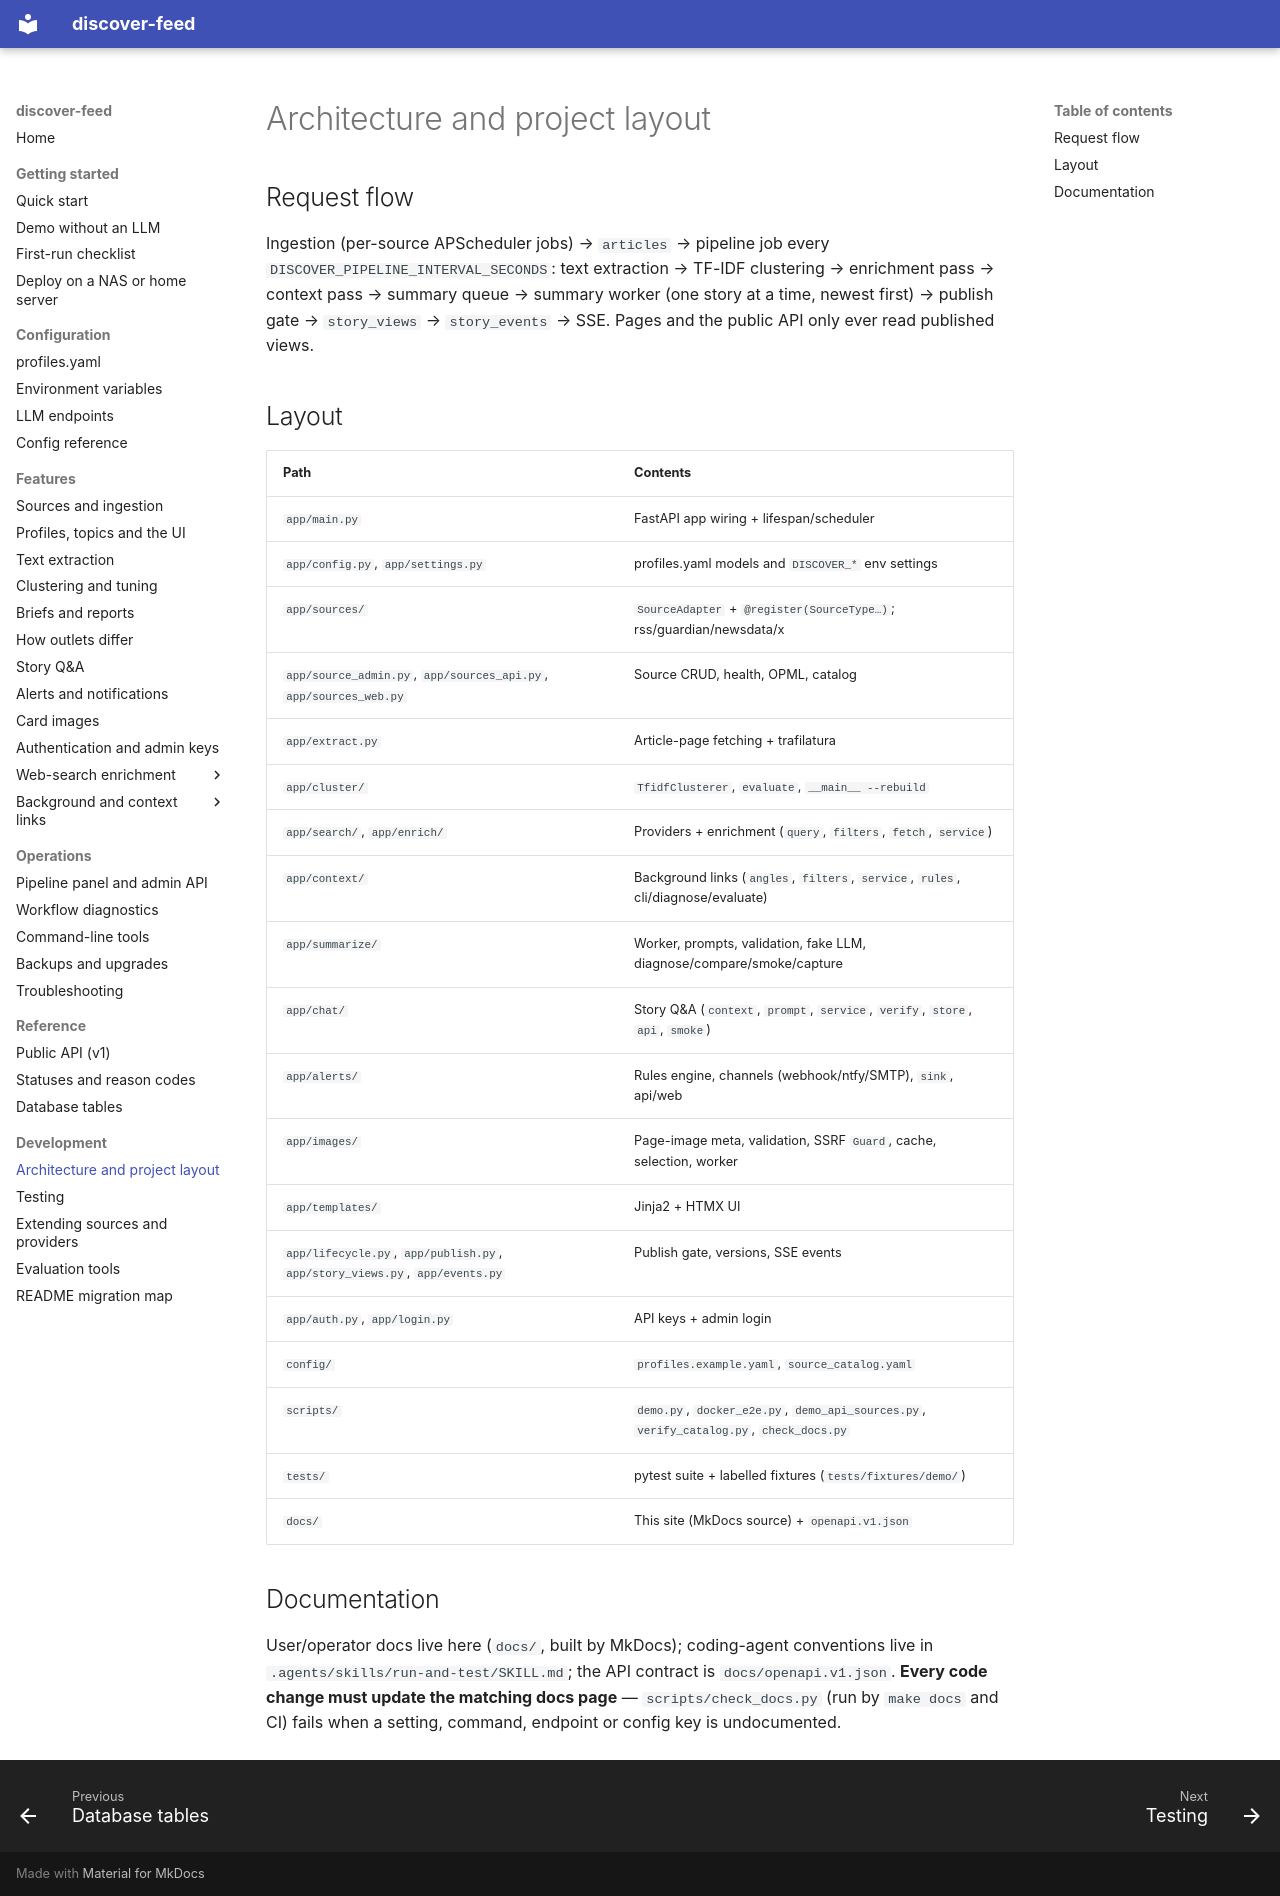

repository: babcoccl/discover-feed · page: development/architecture/index.html · generator: mkdocs

# Architecture and project layout

## Request flow

Ingestion (per-source APScheduler jobs) → `articles` → pipeline job every
`DISCOVER_PIPELINE_INTERVAL_SECONDS`: text extraction → TF-IDF clustering →
enrichment pass → context pass → summary queue → summary worker (one story at
a time, newest first) → publish gate → `story_views` → `story_events` → SSE.
Pages and the public API only ever read published views.

## Layout

| Path | Contents |
| --- | --- |
| `app/main.py` | FastAPI app wiring + lifespan/scheduler |
| `app/config.py`, `app/settings.py` | profiles.yaml models and `DISCOVER_*` env settings |
| `app/sources/` | `SourceAdapter` + `@register(SourceType…)`; rss/guardian/newsdata/x |
| `app/source_admin.py`, `app/sources_api.py`, `app/sources_web.py` | Source CRUD, health, OPML, catalog |
| `app/extract.py` | Article-page fetching + trafilatura |
| `app/cluster/` | `TfidfClusterer`, `evaluate`, `__main__ --rebuild` |
| `app/search/`, `app/enrich/` | Providers + enrichment (`query`, `filters`, `fetch`, `service`) |
| `app/context/` | Background links (`angles`, `filters`, `service`, `rules`, cli/diagnose/evaluate) |
| `app/summarize/` | Worker, prompts, validation, fake LLM, diagnose/compare/smoke/capture |
| `app/chat/` | Story Q&A (`context`, `prompt`, `service`, `verify`, `store`, `api`, `smoke`) |
| `app/alerts/` | Rules engine, channels (webhook/ntfy/SMTP), `sink`, api/web |
| `app/images/` | Page-image meta, validation, SSRF `Guard`, cache, selection, worker |
| `app/templates/` | Jinja2 + HTMX UI |
| `app/lifecycle.py`, `app/publish.py`, `app/story_views.py`, `app/events.py` | Publish gate, versions, SSE events |
| `app/auth.py`, `app/login.py` | API keys + admin login |
| `config/` | `profiles.example.yaml`, `source_catalog.yaml` |
| `scripts/` | `demo.py`, `docker_e2e.py`, `demo_api_sources.py`, `verify_catalog.py`, `check_docs.py` |
| `tests/` | pytest suite + labelled fixtures (`tests/fixtures/demo/`) |
| `docs/` | This site (MkDocs source) + `openapi.v1.json` |

## Documentation

User/operator docs live here (`docs/`, built by MkDocs); coding-agent
conventions live in `.agents/skills/run-and-test/SKILL.md`; the API contract
is `docs/openapi.v1.json`. **Every code change must update the matching docs
page** — `scripts/check_docs.py` (run by `make docs` and CI) fails when a
setting, command, endpoint or config key is undocumented.
